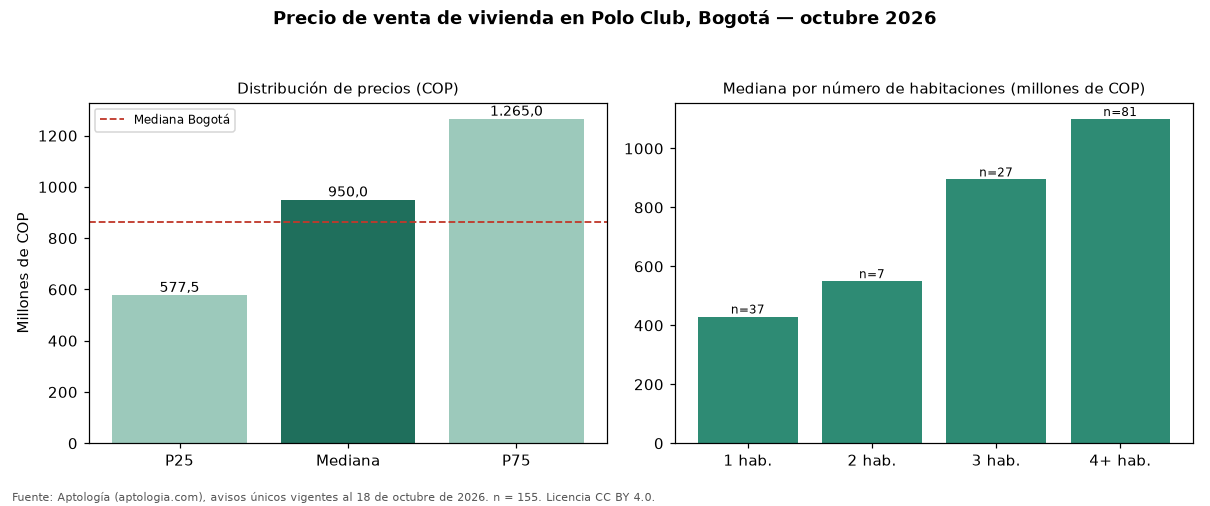

Source data for this figure (header and first rows):
seccion, metrica, valor_cop, n
precio, p25, 577500000, 155
precio, mediana, 950000000, 155
precio, p75, 1265000000, 155
cop_por_m2, p25, 4622253, 155
cop_por_m2, mediana, 5749760, 155
cop_por_m2, p75, 7771628, 155
area, area_mediana_m2, 195.5, 155
habitaciones, 1, 430000000, 37
habitaciones, 2, 550000000, 7
habitaciones, 3, 895000000, 27
habitaciones, 4+, 1100000000, 81
administracion, mediana, 387585, 56
estrato, moda, 4, 
parqueadero, porcentaje_con_parqueadero, 79.4, 155
ciudad, mediana_ciudad, 865000000, 54235
ciudad, mediana_cop_por_m2_ciudad, 6557377, 54235
